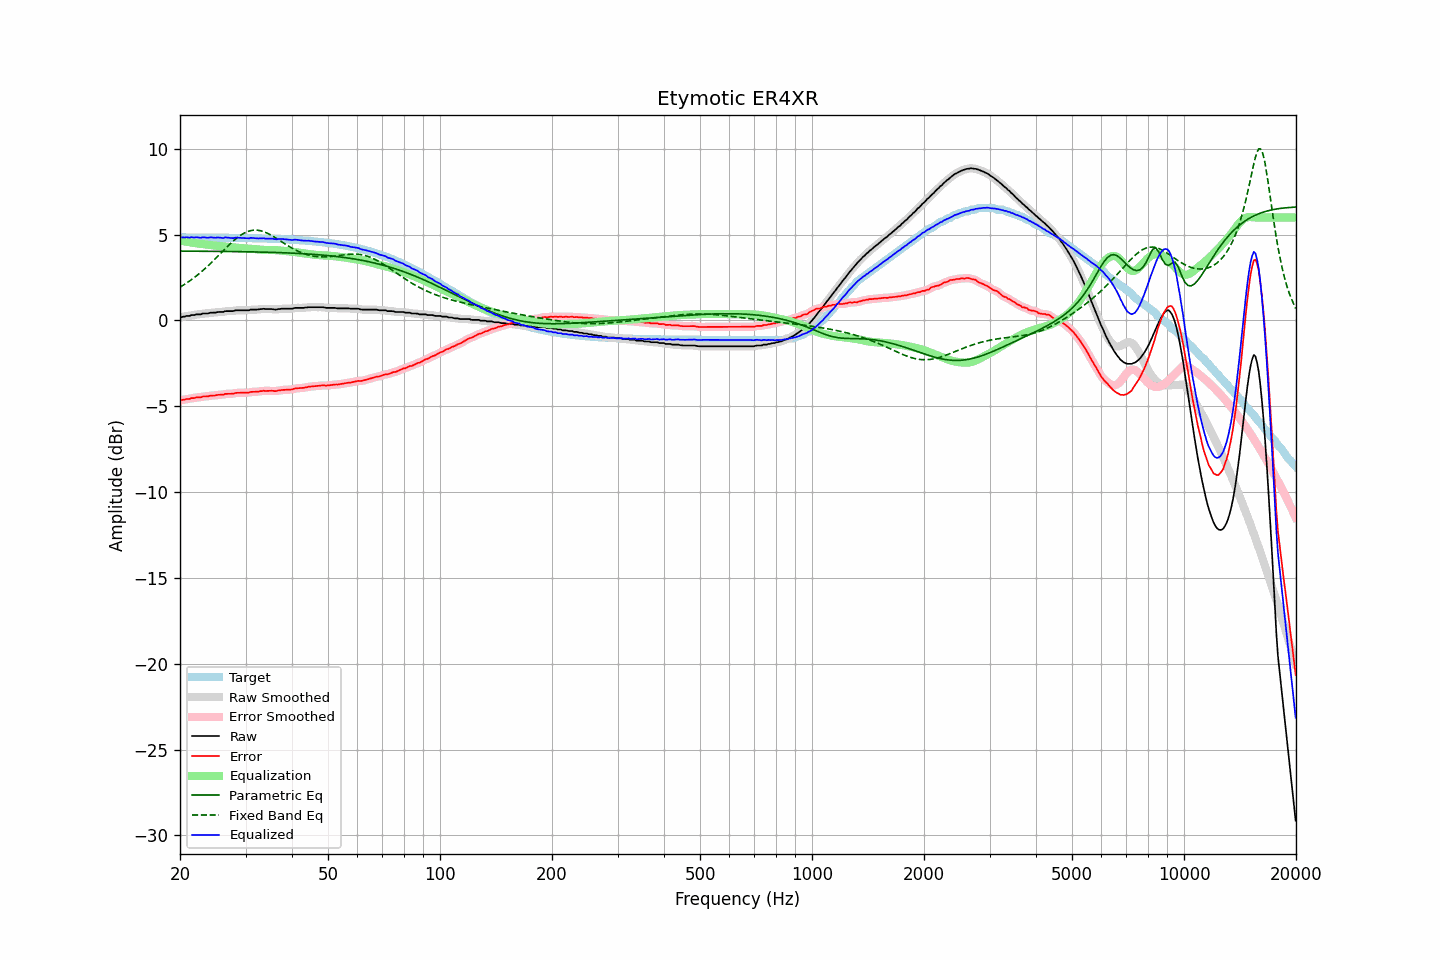

The file beside this chart, header and first rows:
frequency, raw, error, smoothed, error_smoothed, equalization, parametric_eq, fixed_band_eq, equalized_raw, equalized_smoothed, target
20.00, 0.19, -4.65, 0.19, -4.65, 4.66, 4.04, 1.94, 4.85, 4.84, 4.84
20.20, 0.19, -4.65, 0.20, -4.64, 4.64, 4.04, 1.99, 4.83, 4.84, 4.84
20.40, 0.22, -4.62, 0.22, -4.62, 4.62, 4.04, 2.05, 4.84, 4.84, 4.84
20.61, 0.22, -4.62, 0.23, -4.60, 4.60, 4.04, 2.11, 4.83, 4.84, 4.84
20.81, 0.26, -4.58, 0.25, -4.59, 4.59, 4.04, 2.17, 4.85, 4.83, 4.84
21.02, 0.26, -4.58, 0.26, -4.57, 4.57, 4.04, 2.24, 4.83, 4.83, 4.84
21.23, 0.26, -4.57, 0.28, -4.55, 4.56, 4.04, 2.30, 4.82, 4.84, 4.84
21.44, 0.31, -4.52, 0.29, -4.54, 4.54, 4.03, 2.37, 4.85, 4.83, 4.84
21.66, 0.31, -4.52, 0.31, -4.52, 4.53, 4.03, 2.44, 4.84, 4.84, 4.84
21.87, 0.31, -4.52, 0.33, -4.50, 4.51, 4.03, 2.51, 4.83, 4.84, 4.84
22.09, 0.35, -4.48, 0.34, -4.50, 4.50, 4.03, 2.58, 4.85, 4.84, 4.84
22.31, 0.35, -4.48, 0.35, -4.49, 4.48, 4.03, 2.66, 4.84, 4.83, 4.83
22.54, 0.35, -4.48, 0.36, -4.47, 4.47, 4.03, 2.73, 4.83, 4.83, 4.83
22.76, 0.35, -4.48, 0.37, -4.46, 4.46, 4.03, 2.81, 4.81, 4.83, 4.83
22.99, 0.40, -4.43, 0.39, -4.45, 4.45, 4.03, 2.89, 4.85, 4.83, 4.83
23.22, 0.40, -4.43, 0.40, -4.43, 4.44, 4.03, 2.97, 4.84, 4.84, 4.83
23.45, 0.40, -4.43, 0.41, -4.43, 4.43, 4.03, 3.06, 4.83, 4.83, 4.83
23.69, 0.40, -4.43, 0.41, -4.42, 4.41, 4.03, 3.14, 4.82, 4.82, 4.83
23.92, 0.42, -4.41, 0.43, -4.40, 4.40, 4.03, 3.23, 4.82, 4.83, 4.83
24.16, 0.45, -4.38, 0.44, -4.39, 4.39, 4.03, 3.32, 4.84, 4.83, 4.83
24.40, 0.45, -4.37, 0.45, -4.38, 4.38, 4.03, 3.41, 4.83, 4.83, 4.83
24.65, 0.45, -4.37, 0.46, -4.37, 4.37, 4.03, 3.50, 4.82, 4.83, 4.83
24.89, 0.45, -4.37, 0.46, -4.36, 4.36, 4.02, 3.60, 4.81, 4.82, 4.83
25.14, 0.48, -4.34, 0.48, -4.35, 4.35, 4.02, 3.69, 4.83, 4.83, 4.83
25.39, 0.49, -4.33, 0.49, -4.34, 4.34, 4.02, 3.79, 4.83, 4.83, 4.82
25.65, 0.49, -4.33, 0.49, -4.33, 4.33, 4.02, 3.88, 4.82, 4.82, 4.82
25.91, 0.49, -4.33, 0.50, -4.33, 4.32, 4.02, 3.98, 4.81, 4.81, 4.82
26.16, 0.49, -4.33, 0.51, -4.31, 4.31, 4.02, 4.07, 4.80, 4.82, 4.82
26.43, 0.54, -4.28, 0.53, -4.29, 4.30, 4.02, 4.17, 4.84, 4.83, 4.82
26.69, 0.54, -4.28, 0.54, -4.28, 4.29, 4.02, 4.26, 4.83, 4.83, 4.82
26.96, 0.54, -4.27, 0.55, -4.27, 4.28, 4.02, 4.35, 4.82, 4.83, 4.82
27.23, 0.54, -4.27, 0.54, -4.28, 4.27, 4.02, 4.44, 4.81, 4.81, 4.82
27.50, 0.54, -4.27, 0.54, -4.27, 4.26, 4.01, 4.53, 4.80, 4.80, 4.81
27.77, 0.54, -4.27, 0.55, -4.26, 4.25, 4.01, 4.61, 4.79, 4.80, 4.81
28.05, 0.57, -4.24, 0.57, -4.24, 4.24, 4.01, 4.70, 4.81, 4.81, 4.81
28.33, 0.59, -4.22, 0.58, -4.23, 4.23, 4.01, 4.77, 4.83, 4.82, 4.81
28.62, 0.59, -4.22, 0.59, -4.21, 4.23, 4.01, 4.85, 4.82, 4.82, 4.81
28.90, 0.59, -4.21, 0.59, -4.21, 4.22, 4.01, 4.92, 4.81, 4.82, 4.81
29.19, 0.59, -4.21, 0.59, -4.21, 4.21, 4.01, 4.98, 4.81, 4.81, 4.81
29.48, 0.59, -4.21, 0.59, -4.21, 4.21, 4.00, 5.04, 4.80, 4.80, 4.80
29.78, 0.59, -4.21, 0.59, -4.21, 4.20, 4.00, 5.09, 4.80, 4.80, 4.80
30.08, 0.59, -4.21, 0.59, -4.21, 4.20, 4.00, 5.14, 4.79, 4.79, 4.80
30.38, 0.59, -4.21, 0.59, -4.20, 4.19, 4.00, 5.18, 4.79, 4.79, 4.80
30.68, 0.59, -4.20, 0.61, -4.19, 4.19, 4.00, 5.21, 4.78, 4.79, 4.80
30.99, 0.63, -4.16, 0.62, -4.17, 4.18, 4.00, 5.23, 4.81, 4.80, 4.79
31.30, 0.63, -4.16, 0.63, -4.16, 4.17, 3.99, 5.25, 4.80, 4.80, 4.79
31.61, 0.63, -4.16, 0.64, -4.15, 4.16, 3.99, 5.26, 4.79, 4.80, 4.79
31.93, 0.63, -4.15, 0.63, -4.16, 4.15, 3.99, 5.26, 4.78, 4.78, 4.79
32.24, 0.63, -4.15, 0.64, -4.15, 4.14, 3.99, 5.26, 4.77, 4.78, 4.78
32.57, 0.64, -4.14, 0.64, -4.14, 4.13, 3.99, 5.24, 4.77, 4.77, 4.78
32.89, 0.66, -4.12, 0.66, -4.12, 4.12, 3.98, 5.23, 4.79, 4.78, 4.78
33.22, 0.66, -4.11, 0.67, -4.11, 4.12, 3.98, 5.20, 4.78, 4.78, 4.78
33.55, 0.68, -4.09, 0.67, -4.10, 4.11, 3.98, 5.17, 4.79, 4.78, 4.77
33.89, 0.66, -4.11, 0.67, -4.10, 4.10, 3.98, 5.14, 4.77, 4.77, 4.77
34.23, 0.66, -4.11, 0.67, -4.10, 4.10, 3.97, 5.10, 4.77, 4.77, 4.77
34.57, 0.66, -4.10, 0.66, -4.10, 4.10, 3.97, 5.05, 4.77, 4.77, 4.77
34.92, 0.66, -4.10, 0.66, -4.10, 4.10, 3.97, 5.00, 4.77, 4.77, 4.76
35.27, 0.66, -4.10, 0.66, -4.10, 4.10, 3.97, 4.95, 4.77, 4.76, 4.76
35.62, 0.65, -4.10, 0.65, -4.11, 4.10, 3.96, 4.90, 4.76, 4.75, 4.76
35.97, 0.63, -4.12, 0.64, -4.11, 4.10, 3.96, 4.84, 4.73, 4.74, 4.75
... 635 more rows
